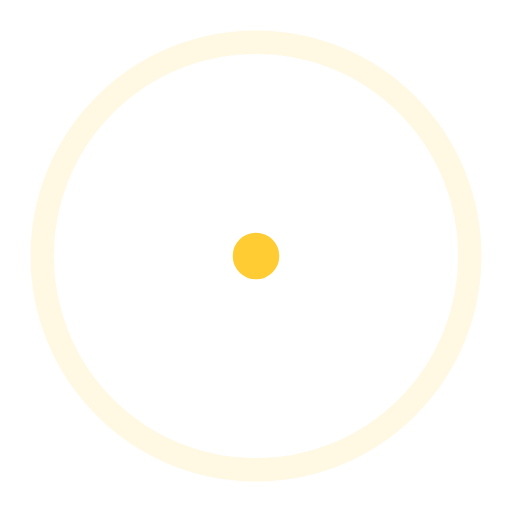
t = 0.00 s
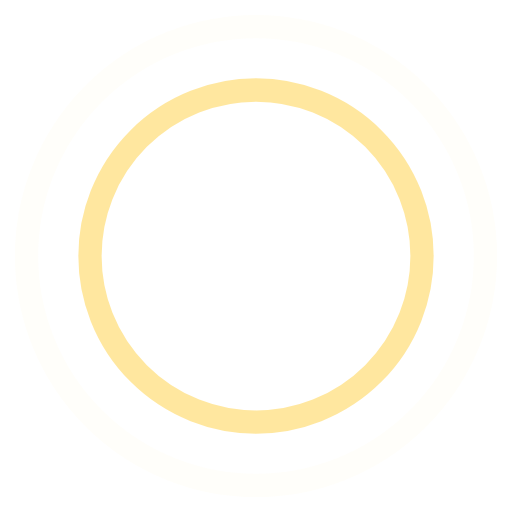
t = 0.45 s
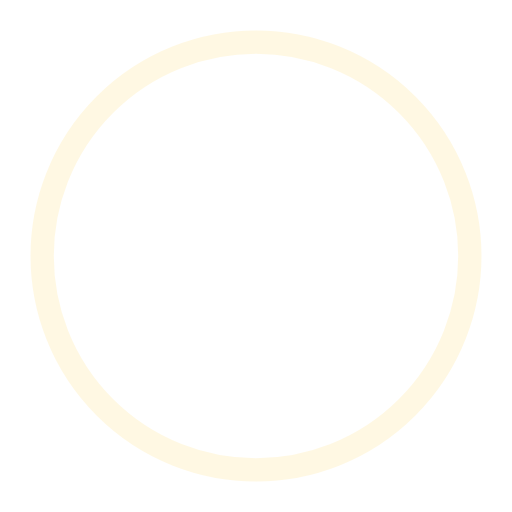
t = 0.90 s
t = 1.35 s: frame unchanged from t = 0.45 s, image omitted

The animated SVG that drew these frames (rendered in a browser with its animation timeline set to each time). Animation: 4 SMIL elements (animate=4); one cycle of 1.80 s, repeats indefinitely.

<!-- By Sam Herbert (@sherb), for everyone. More @ http://goo.gl/7AJzbL -->
<svg width="44" height="44" viewBox="0 0 44 44" xmlns="http://www.w3.org/2000/svg" stroke="#FFCC33">
    <g fill="none" fill-rule="evenodd" stroke-width="2">
        <circle cx="22" cy="22" r="1">
            <animate attributeName="r"
                begin="0s" dur="1.8s"
                values="1; 20"
                calcMode="spline"
                keyTimes="0; 1"
                keySplines="0.165, 0.84, 0.44, 1"
                repeatCount="indefinite" />
            <animate attributeName="stroke-opacity"
                begin="0s" dur="1.8s"
                values="1; 0"
                calcMode="spline"
                keyTimes="0; 1"
                keySplines="0.3, 0.61, 0.355, 1"
                repeatCount="indefinite" />
        </circle>
        <circle cx="22" cy="22" r="1">
            <animate attributeName="r"
                begin="-0.9s" dur="1.8s"
                values="1; 20"
                calcMode="spline"
                keyTimes="0; 1"
                keySplines="0.165, 0.84, 0.44, 1"
                repeatCount="indefinite" />
            <animate attributeName="stroke-opacity"
                begin="-0.9s" dur="1.8s"
                values="1; 0"
                calcMode="spline"
                keyTimes="0; 1"
                keySplines="0.3, 0.61, 0.355, 1"
                repeatCount="indefinite" />
        </circle>
    </g>
</svg>
